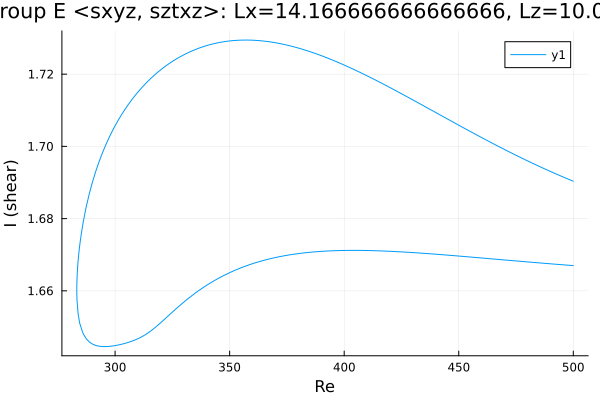

The file beside this chart, header and first rows:
Re, shear
500.0, 1.69
499.7, 1.69
498.3, 1.691
496.8, 1.691
495.4, 1.692
494, 1.692
492.6, 1.692
491.2, 1.693
489.8, 1.693
488.4, 1.694
486.9, 1.694
485.5, 1.694
484.1, 1.695
482.7, 1.695
481.3, 1.696
479.9, 1.696
478.5, 1.696
477, 1.697
475.6, 1.697
474.2, 1.698
472.8, 1.698
471.4, 1.699
470, 1.699
468.6, 1.7
467.1, 1.7
465.7, 1.701
464.3, 1.701
462.9, 1.701
461.5, 1.702
460.1, 1.702
458.7, 1.703
457.2, 1.703
455.8, 1.704
454.4, 1.704
453, 1.705
451.6, 1.705
450.2, 1.706
448.8, 1.706
447.3, 1.707
445.9, 1.707
444.5, 1.708
443.1, 1.708
441.7, 1.709
441.1, 1.709
439.7, 1.709
438.2, 1.71
436.8, 1.71
435.4, 1.711
434, 1.711
432.6, 1.712
431.2, 1.712
429.8, 1.713
428.3, 1.713
426.9, 1.714
425.5, 1.714
424.1, 1.715
422.7, 1.715
421.3, 1.716
419.9, 1.716
418.4, 1.717
... 316 more rows
